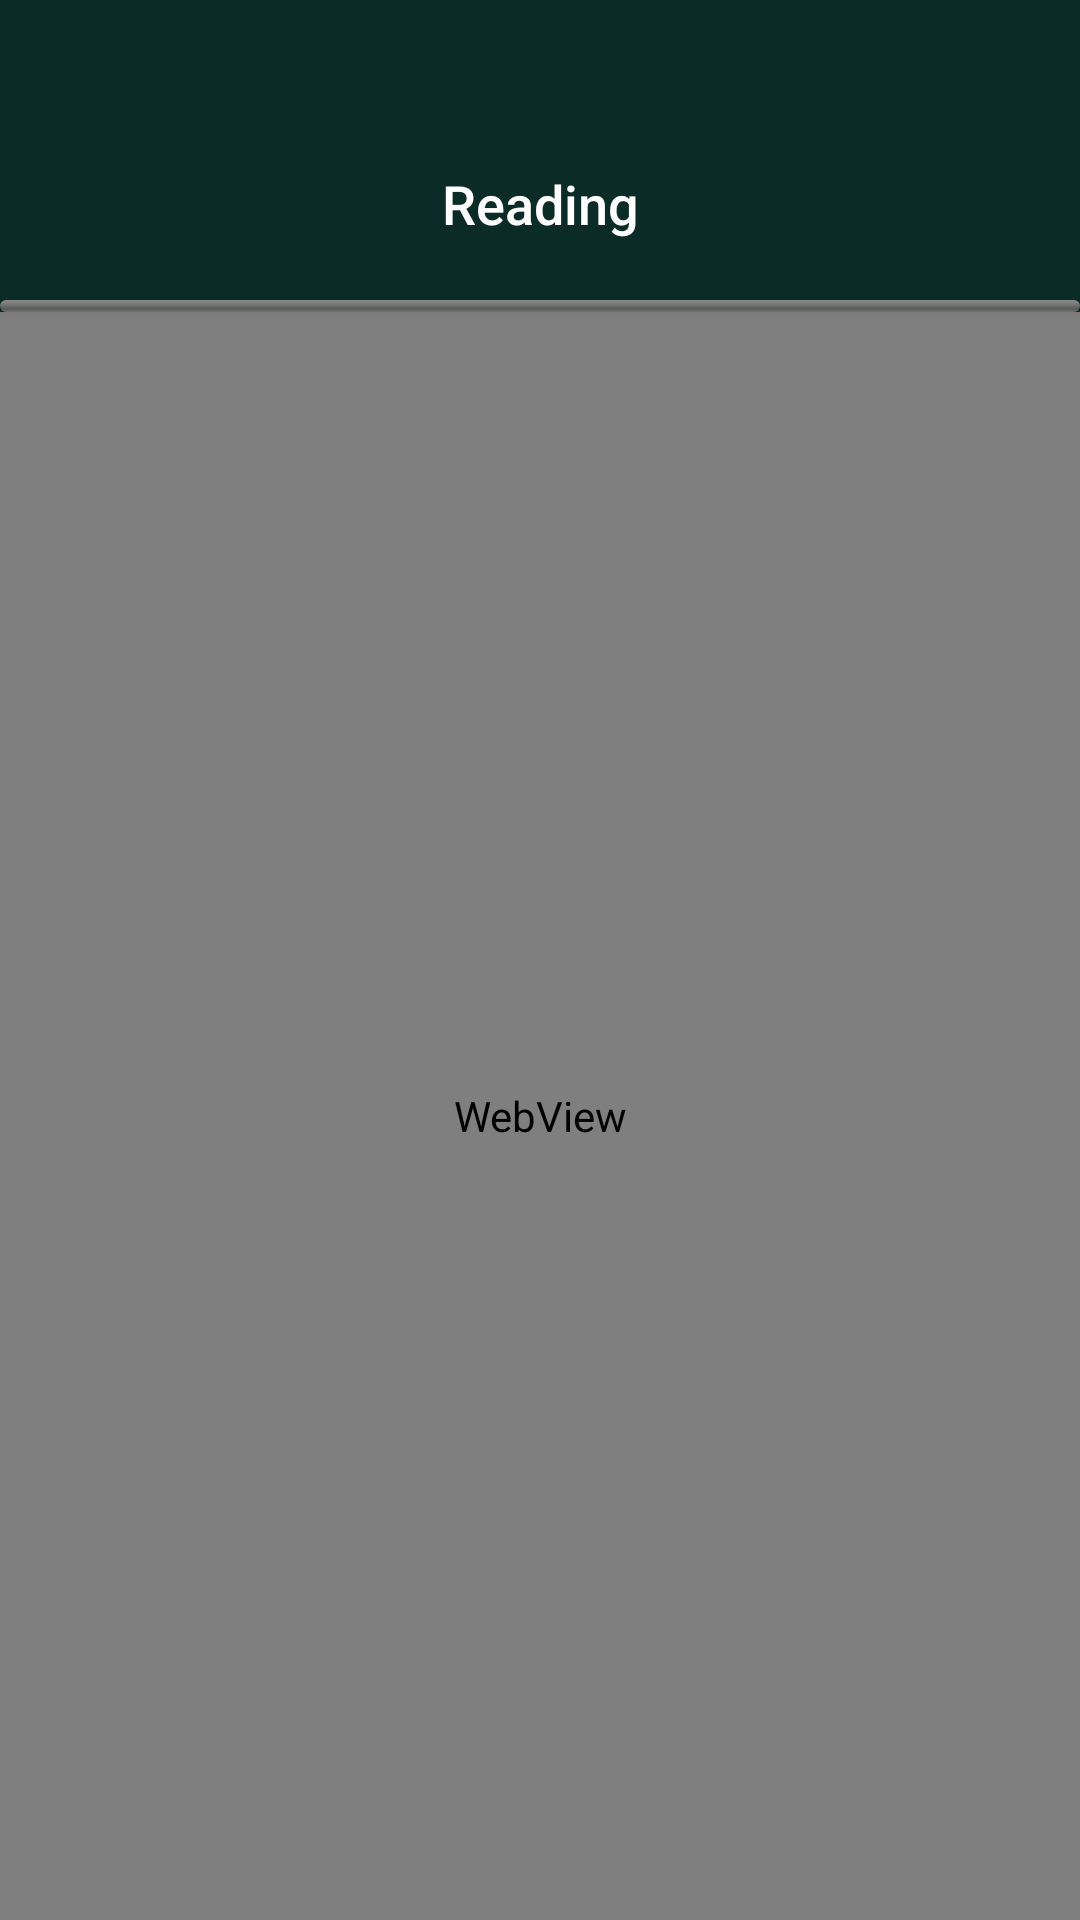

Android layout source for this screen:
<!-- AndroidManifest.xml: activity theme Theme.BookReader -->
<!-- res/layout/activity_book_reader_view.xml -->
<?xml version="1.0" encoding="utf-8"?>
<LinearLayout
    xmlns:android="http://schemas.android.com/apk/res/android"
    android:layout_width="match_parent"
    android:layout_height="match_parent"
    android:orientation="vertical"
    android:background="@color/background_dark"
    android:layoutDirection="locale">

    
    <LinearLayout
        android:layout_width="match_parent"
        android:layout_height="wrap_content"
        android:orientation="horizontal"
        android:gravity="center_vertical"
        android:paddingHorizontal="16dp"
        android:paddingTop="48dp"
        android:paddingBottom="12dp"
        android:background="@color/background_dark"
        android:elevation="4dp">

        
        <ImageView
            android:id="@+id/btn_back"
            android:layout_width="40dp"
            android:layout_height="40dp"
            android:padding="8dp"
            android:src="@drawable/ic_back"
            android:background="?attr/selectableItemBackgroundBorderless"
            android:contentDescription="رجوع"/>

        <TextView
            android:id="@+id/book_title_text"
            android:layout_width="0dp"
            android:layout_height="wrap_content"
            android:layout_weight="1"
            android:layout_marginHorizontal="12dp"
            android:text="@string/read_book_title"
            android:textSize="18sp"
            android:textColor="@color/text_primary"
            android:fontFamily="sans-serif-medium"
            android:maxLines="1"
            android:ellipsize="end"
            android:gravity="center"/>

        <View
            android:layout_width="40dp"
            android:layout_height="40dp"/>

    </LinearLayout>

    
    <ProgressBar
        android:id="@+id/progress_bar"
        style="@android:style/Widget.ProgressBar.Horizontal"
        android:layout_width="match_parent"
        android:layout_height="4dp"
        android:indeterminate="false"
        android:max="100"
        android:progress="0"
        android:progressTint="@color/accent_cyan"/>

    
    <WebView
        android:id="@+id/book_webview"
        android:layout_width="match_parent"
        android:layout_height="0dp"
        android:layout_weight="1"
        android:background="#FFFFFF"/>

</LinearLayout>
<!-- resources referenced by this layout -->
<resources>
  <color name="accent_cyan">#C4A265</color>
  <color name="background_dark">#0B2B26</color>
  <color name="text_primary">#FFFFFF</color>
  <string name="read_book_title">Reading</string>
  <color name="accent_blue">#C4A265</color>
  <color name="white">#FFFFFFFF</color>
  <color name="accent_teal">#D4B87A</color>
  <color name="black">#FF000000</color>
  <color name="background_card">#0F3D35</color>
  <color name="nav_background">#081F1B</color>
  <color name="text_secondary">#A8C4B8</color>
  <color name="text_hint">#4A6B5E</color>
  <color name="chat_background">#0B2B26</color>
  <color name="chat_surface">#0F3D35</color>
  <color name="chat_surface_light">#164D43</color>
  <color name="chat_text_primary">#FFFFFF</color>
  <color name="chat_text_secondary">#A8C4B8</color>
  <color name="chat_text_tertiary">#6B8A7E</color>
  <color name="chat_accent">#C4A265</color>
  <color name="chat_accent_light">#D4B87A</color>
  <color name="chat_input_bg">#164D43</color>
  <color name="chat_fab_bg">#C4A265</color>
  <color name="chat_bubble_sent">#C4A265</color>
  <color name="chat_bubble_received">#164D43</color>
  <color name="chat_banner_bg">#0F3D35</color>
  <color name="chat_nav_bg">#0B2B26</color>
  <color name="chat_nav_selected">#C4A265</color>
  <color name="chat_nav_unselected">#6B8A7E</color>
  <color name="chat_divider">#164D43</color>
  <color name="chat_online">#10B981</color>
  <color name="chat_pin_box">#164D43</color>
  <color name="chat_unread_badge">#C4A265</color>
  <color name="chat_verified">#C4A265</color>
  <!-- drawable bg_dialog_window (drawable) -->
  <?xml version="1.0" encoding="utf-8"?>
  <inset xmlns:android="http://schemas.android.com/apk/res/android"
      android:insetLeft="16dp"
      android:insetTop="16dp"
      android:insetRight="16dp"
      android:insetBottom="16dp">
      <shape android:shape="rectangle">
          <solid android:color="?attr/chat_surface" />
          <corners android:radius="24dp" />
      </shape>
  </inset>
  <style name="DialogButton.Positive" parent="Widget.MaterialComponents.Button.TextButton.Dialog">
          <item name="android:textColor">@color/chat_accent</item>
          <item name="android:textSize">14sp</item>
          <item name="android:fontFamily">sans-serif-medium</item>
          <item name="android:textAllCaps">false</item>
      </style>
  <style name="DialogButton.Negative" parent="Widget.MaterialComponents.Button.TextButton.Dialog">
          <item name="android:textColor">@color/chat_text_secondary</item>
          <item name="android:textSize">14sp</item>
          <item name="android:fontFamily">sans-serif-medium</item>
          <item name="android:textAllCaps">false</item>
      </style>
  <style name="DialogButton.Neutral" parent="Widget.MaterialComponents.Button.TextButton.Dialog">
          <item name="android:textColor">@color/chat_text_tertiary</item>
          <item name="android:textSize">14sp</item>
          <item name="android:fontFamily">sans-serif-medium</item>
          <item name="android:textAllCaps">false</item>
      </style>
</resources>
